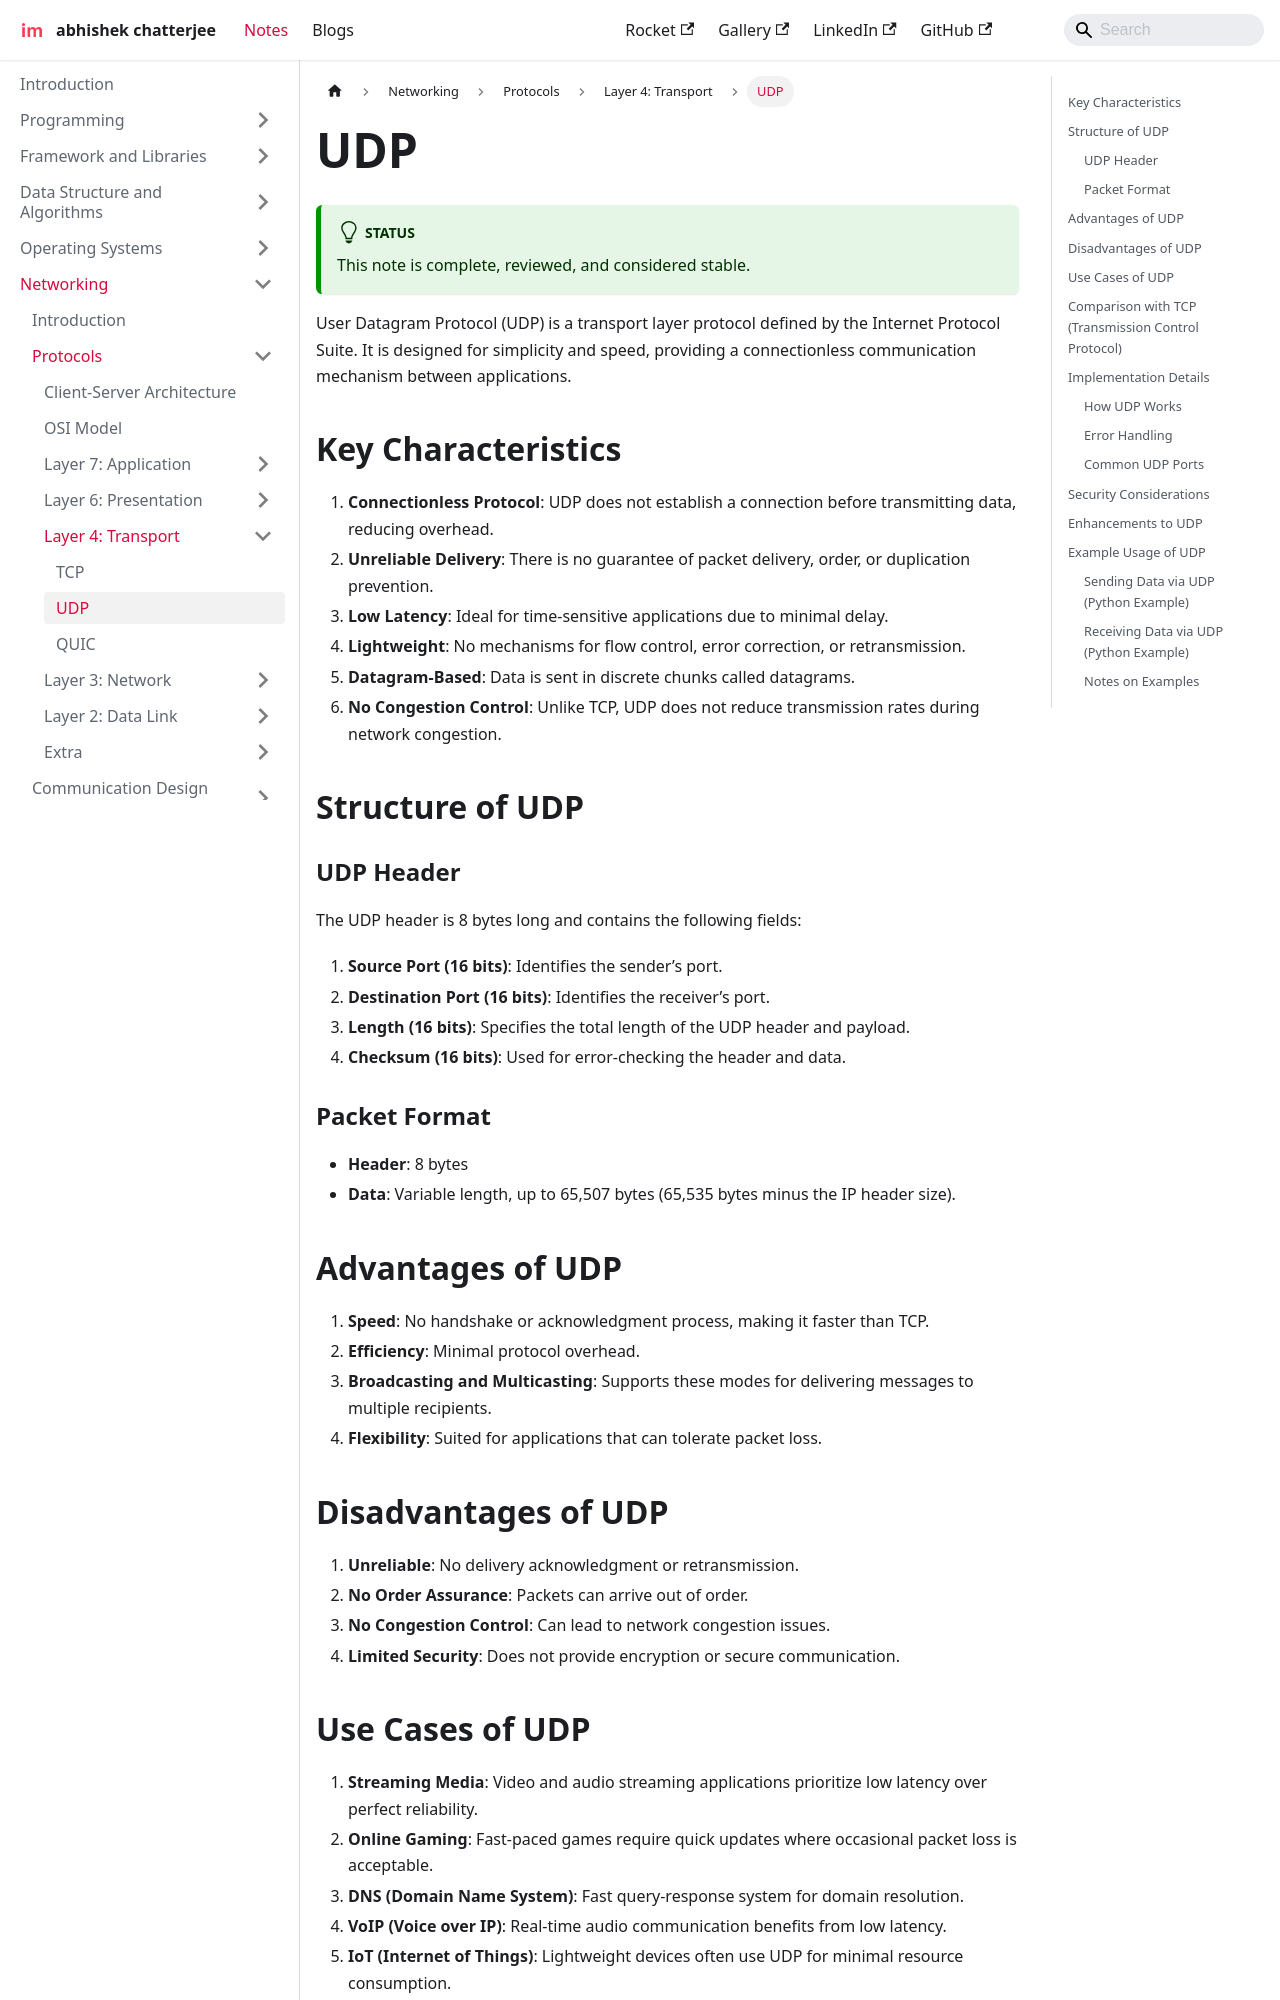

repository: imdeepmind/imdeepmind.github.io · page: docs/networking/protocols/layer-4/udp/index.html · generator: docusaurus

---
sidebar_position: 2
---

# UDP

:::tip[Status]

This note is complete, reviewed, and considered stable.

:::

User Datagram Protocol (UDP) is a transport layer protocol defined by the Internet Protocol Suite. It is designed for simplicity and speed, providing a connectionless communication mechanism between applications.

## Key Characteristics

1. **Connectionless Protocol**: UDP does not establish a connection before transmitting data, reducing overhead.
2. **Unreliable Delivery**: There is no guarantee of packet delivery, order, or duplication prevention.
3. **Low Latency**: Ideal for time-sensitive applications due to minimal delay.
4. **Lightweight**: No mechanisms for flow control, error correction, or retransmission.
5. **Datagram-Based**: Data is sent in discrete chunks called datagrams.
6. **No Congestion Control**: Unlike TCP, UDP does not reduce transmission rates during network congestion.

## Structure of UDP

### UDP Header

The UDP header is 8 bytes long and contains the following fields:

1. **Source Port (16 bits)**: Identifies the sender’s port.
2. **Destination Port (16 bits)**: Identifies the receiver’s port.
3. **Length (16 bits)**: Specifies the total length of the UDP header and payload.
4. **Checksum (16 bits)**: Used for error-checking the header and data.

### Packet Format

- **Header**: 8 bytes
- **Data**: Variable length, up to 65,507 bytes (65,535 bytes minus the IP header size).

## Advantages of UDP

1. **Speed**: No handshake or acknowledgment process, making it faster than TCP.
2. **Efficiency**: Minimal protocol overhead.
3. **Broadcasting and Multicasting**: Supports these modes for delivering messages to multiple recipients.
4. **Flexibility**: Suited for applications that can tolerate packet loss.

## Disadvantages of UDP

1. **Unreliable**: No delivery acknowledgment or retransmission.
2. **No Order Assurance**: Packets can arrive out of order.
3. **No Congestion Control**: Can lead to network congestion issues.
4. **Limited Security**: Does not provide encryption or secure communication.
